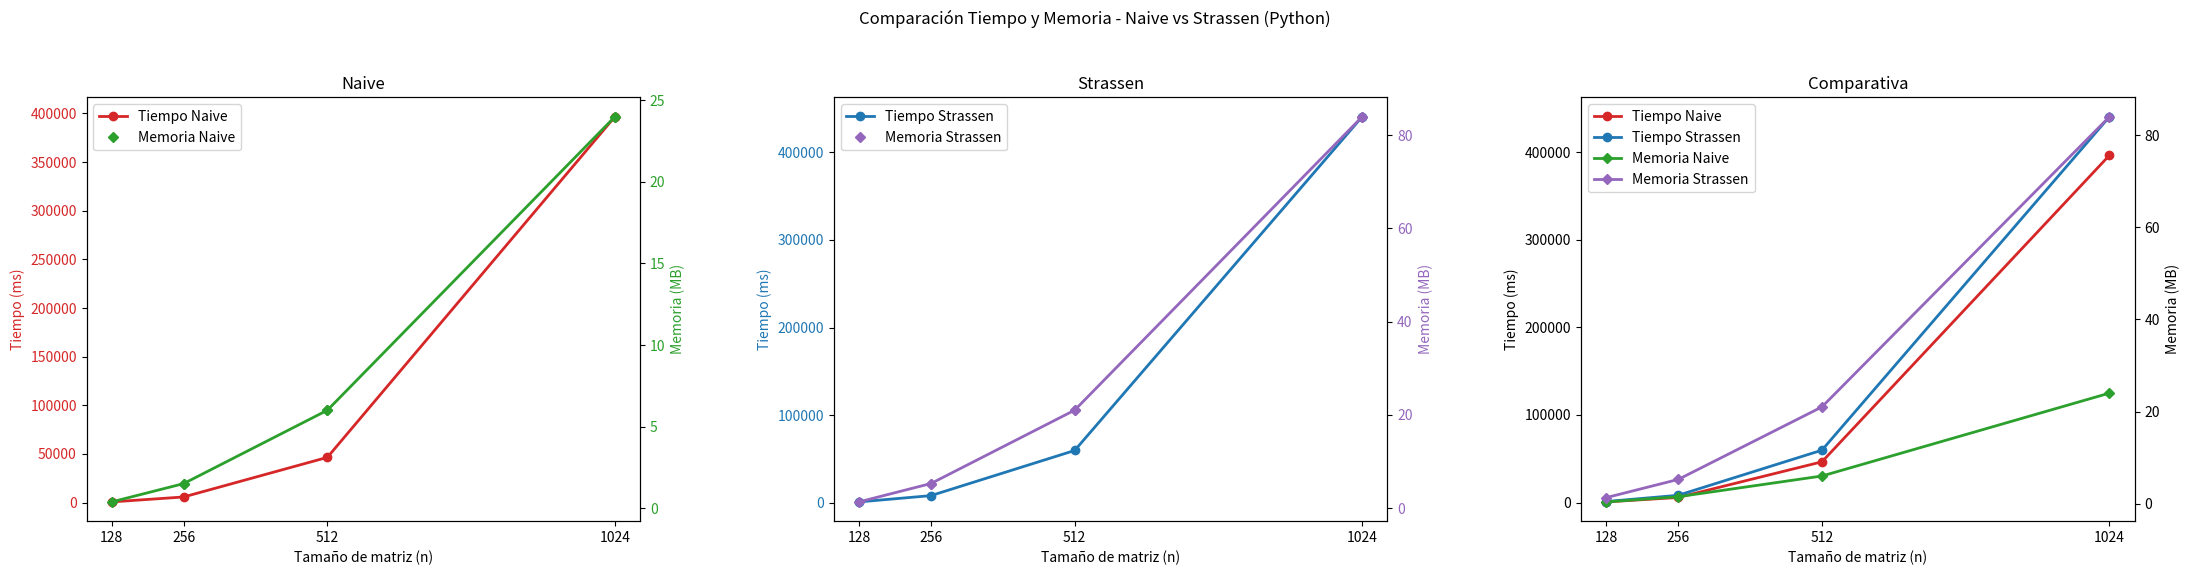

This chart was generated by the following Python code:
import matplotlib.pyplot as plt

def plot_alternating_solid_line(ax, x, y, color, marker, label):
    for i in range(len(x) - 1):
        ax.plot(x[i:i+2], y[i:i+2], color=color, marker=marker,
                linestyle='-', linewidth=2, markersize=5)
    ax.plot(x[-1], y[-1], color=color, marker=marker,
            linestyle='', markersize=5, label=label)

# Datos
tamanos = [128, 256, 512, 1024]
memoria_naive = [0.38, 1.5, 6, 24]
tiempo_naive = [770, 5826, 46540, 396615]
memoria_strassen = [1.312, 5.25, 21, 84]
tiempo_strassen = [1180, 8320, 59830, 440634]

fig, axes = plt.subplots(1, 3, figsize=(22, 6), sharey=False)

# --- Gráfica Naive ---
ax1 = axes[0]
ax1.set_xlabel('Tamaño de matriz (n)')
ax1.set_ylabel('Tiempo (ms)', color='tab:red')
ax1.plot(tamanos, tiempo_naive, color='tab:red', marker='o', linestyle='-', label='Tiempo Naive', linewidth=2)
ax1.tick_params(axis='y', labelcolor='tab:red')
ax1.set_xticks(tamanos)
ax1.set_title('Naive')

ax2 = ax1.twinx()
ax2.set_ylabel('Memoria (MB)', color='tab:green')
plot_alternating_solid_line(ax2, tamanos, memoria_naive, color='tab:green', marker='D', label='Memoria Naive')
ax2.tick_params(axis='y', labelcolor='tab:green')

lines_1, labels_1 = ax1.get_legend_handles_labels()
lines_2, labels_2 = ax2.get_legend_handles_labels()
ax1.legend(lines_1 + lines_2, labels_1 + labels_2, loc='upper left')

# --- Gráfica Strassen ---
ax3 = axes[1]
ax3.set_xlabel('Tamaño de matriz (n)')
ax3.set_ylabel('Tiempo (ms)', color='tab:blue')
ax3.plot(tamanos, tiempo_strassen, color='tab:blue', marker='o', linestyle='-', label='Tiempo Strassen', linewidth=2)
ax3.tick_params(axis='y', labelcolor='tab:blue')
ax3.set_xticks(tamanos)
ax3.set_title('Strassen')

ax4 = ax3.twinx()
ax4.set_ylabel('Memoria (MB)', color='tab:purple')
plot_alternating_solid_line(ax4, tamanos, memoria_strassen, color='tab:purple', marker='D', label='Memoria Strassen')
ax4.tick_params(axis='y', labelcolor='tab:purple')

lines_3, labels_3 = ax3.get_legend_handles_labels()
lines_4, labels_4 = ax4.get_legend_handles_labels()
ax3.legend(lines_3 + lines_4, labels_3 + labels_4, loc='upper left')

# --- Gráfica Comparativa ---
ax5 = axes[2]
ax5.set_xlabel('Tamaño de matriz (n)')
ax5.set_ylabel('Tiempo (ms)')
ax5.plot(tamanos, tiempo_naive, color='tab:red', marker='o', linestyle='-', label='Tiempo Naive', linewidth=2)
ax5.plot(tamanos, tiempo_strassen, color='tab:blue', marker='o', linestyle='-', label='Tiempo Strassen', linewidth=2)
ax5.set_xticks(tamanos)
ax5.set_title('Comparativa')

ax6 = ax5.twinx()
ax6.set_ylabel('Memoria (MB)')
ax6.plot(tamanos, memoria_naive, color='tab:green', marker='D', linestyle='-', label='Memoria Naive', linewidth=2, markersize=5)
ax6.plot(tamanos, memoria_strassen, color='tab:purple', marker='D', linestyle='-', label='Memoria Strassen', linewidth=2, markersize=5)

# Leyenda combinada para la comparativa
lines_5, labels_5 = ax5.get_legend_handles_labels()
lines_6, labels_6 = ax6.get_legend_handles_labels()
ax5.legend(lines_5 + lines_6, labels_5 + labels_6, loc='upper left')

plt.suptitle('Comparación Tiempo y Memoria - Naive vs Strassen (Python)')
plt.tight_layout(rect=[0, 0.03, 1, 0.95])
plt.subplots_adjust(wspace=0.35)  # Separación entre gráficas
plt.show()